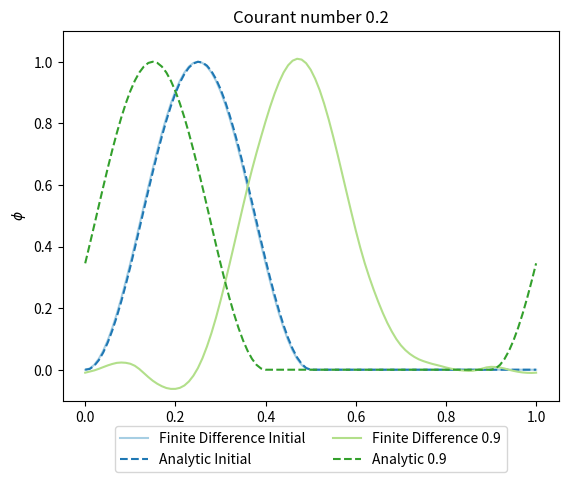

This chart was generated by the following Python code:
import numpy as np 
import matplotlib.pyplot as plt
cmap = plt.get_cmap('Paired')


#setup parameters 
u = 1
nx= 100
x = np.linspace(0,1,nx+1)
nt= 500
dx=1/nx
dt=1/nt
c = u*dt/dx

def create_phi(y):
    phi1 = np.where(y%1 < 0.5, np.power(np.sin(2*y*np.pi),2),0)
    #phi2 = np.where((0.1 < x) & (x < 0.3), 1,0)
    return phi1#+phi2

def plot_intial(phi):
    #plot the initial conditions 
    plt.plot(x,phi,'k',label='Inital Conditions')
    plt.legend(loc='best')
    plt.ylabel('$\\phi$')
    plt.axhline(0,linestyle=':',color='black')
    plt.ylim([-0.1,1.1])
    plt.pause(1)

def analytic(t):
    return create_phi(x-u*t)

def FTBS_scheme(phi):
    phiOld = phi.copy()
    for n in range(nt):
        for j in range(1,nx+1):
            phi[j] = phiOld[j] - c*(phiOld[j]-phiOld[j-1])
        phi[0] = phi[-1]
        phiOld = phi.copy()
        plt.cla()
        plt.plot(x,phi,'b',label='Finite Difference ' + str(n*dt))
        plt.plot(x,analytic(x,u,n/nt),'r',label='Analytic ' + str(n*dt))
        plt.legend(loc = 'best')
        plt.ylabel('$\\phi$')
        plt.ylim([-0.1,1.1])
        plt.pause(0.01)
    plt.show()

def CTCS_scheme(phi):
    phis = [phi,analytic(x,u,dt)] #Initial conditions 
    for n in range(2,nt):
        for j in range(1,nx):
            phi[j] = phis[0][j] - c*(phis[1][j+1]-phis[1][j-1])
        phi[0] = phis[0][0] - c*(phis[1][1]-phis[1][-2])
        phi[-1] = phi[0]
        phis.append(phi)
        plt.cla()
        plt.plot(x,phi,'b',label='Finite Difference ' + str(n*dt))
        plt.plot(x,analytic(x,u,n/nt),'r',label='Analytic ' + str(n*dt))
        plt.legend(loc='upper center', bbox_to_anchor=(0.5, -0.05),fancybox=True, ncol=2)
        plt.title(f'Courant number {c}')
        plt.ylabel('$\\phi$')
        plt.ylim([-0.1,1.1])
        plt.pause(0.01)
        del phis[:-2] #Remove all but the final two elements from the list of phi states. 
    plt.show()

#Hillary here!    
def Hilary_CTCS_scheme():
    phis = [analytic(0),analytic(dt)] #Initial conditons
    plt.plot(x,phis[0],c=cmap(0),label='Finite Difference Initial')
    plt.plot(x,phis[1],c=cmap(1),label='Analytic Initial',linestyle='dashed')
    phi = np.linspace(0,1,nx+1)
    for n in range(2,nt+1):
        for j in range(1,nx):
            phi[j] = phis[0][j] - c*(phis[1][j+1]-phis[1][j-1])
        phi[0] = phis[0][0] - c*(phis[1][1]-phis[1][-2])
        phi[-1] = phi[0]
        phis.append(phi)
        del phis[:-2] #Remove all but the final two elements from the list of phi states. 
        if n==450: #to show the speed difference at non cyclic time
            plt.plot(x,phis[0],c=cmap(2),label='Finite Difference ' + str(n*dt))
            plt.plot(x,analytic(n/nt),c=cmap(3),label='Analytic ' + str(n*dt),linestyle='dashed')
    plt.legend(loc='upper center', bbox_to_anchor=(0.5, -0.05),fancybox=True, ncol=2)
    plt.title(f'Courant number {c}')
    plt.ylabel('$\\phi$')
    plt.ylim([-0.1,1.1])
    plt.show()
    
def CTCS_scheme_steps(phi,steps):
    divider = nt/steps
    phis = [phi,analytic(x,u,dt)] #create a list of phi states 
    print(phis[0][0])
    for n in range(2,nt):
        for j in range(1,nx):
            phi[j] = phis[0][j] - c*(phis[1][j+1]-phis[1][j-1])
        phi[0] = phis[0][0] - c*(phis[1][1]-phis[1][-2])
        phi[-1] = phi[0]
        phis.append(phi)
        del phis[:-2] #Remove all but the final two elements from the list of phi states. 
        if n==2:
            plt.plot(x,phi,c=cmap(0),label='Finite Difference ' + str(n*dt))
            plt.plot(x,analytic(x,u,n/nt),c=cmap(1),label='Analytic ' + str(n*dt))
        elif n%divider == 0:
            colour = int(round(n//(divider//2),0))
            plt.plot(x,phi,c=cmap(colour),label='Finite Difference ' + str(n*dt))
            plt.plot(x,analytic(x,u,n/nt),c=cmap(colour),label='Analytic ' + str(n*dt),linestyle='dashed')
    plt.legend(loc='upper center', bbox_to_anchor=(0.5, -0.05),fancybox=True, ncol=2)
    plt.title(f'Courant number {c}')
    plt.ylabel('$\\phi$')
    plt.ylim([-0.1,1.1])
    plt.show()
    
def FTCS_scheme(phi):
    phiOld = phi.copy()
    for n in range(nt):
        for j in range(1,nx):
            phi[j] = phiOld[j] - c/2*(phiOld[j+1]-phiOld[j-1])
        phi[0] = phiOld[0] - c/2*(phiOld[1]-phiOld[-2])
        phi[-1] = phi[0]
        phiOld = phi.copy()
        plt.cla()
        plt.plot(x,phi,'b',label='Finite Difference ' + str(n*dt))
        plt.plot(x,analytic(x,u,n/nt),'r',label='Analytic ' + str(n*dt))
        plt.legend(loc = 'best')
        plt.ylabel('$\\phi$')
        plt.ylim([-0.1,1.1])
        plt.pause(0.01)
    plt.show()  


#CTCS_scheme_steps(create_phi(x),4)   
Hilary_CTCS_scheme()
#FTBS_scheme(create_phi(x))
#FTCS_scheme(create_phi(x))
#loop over all time steps 



